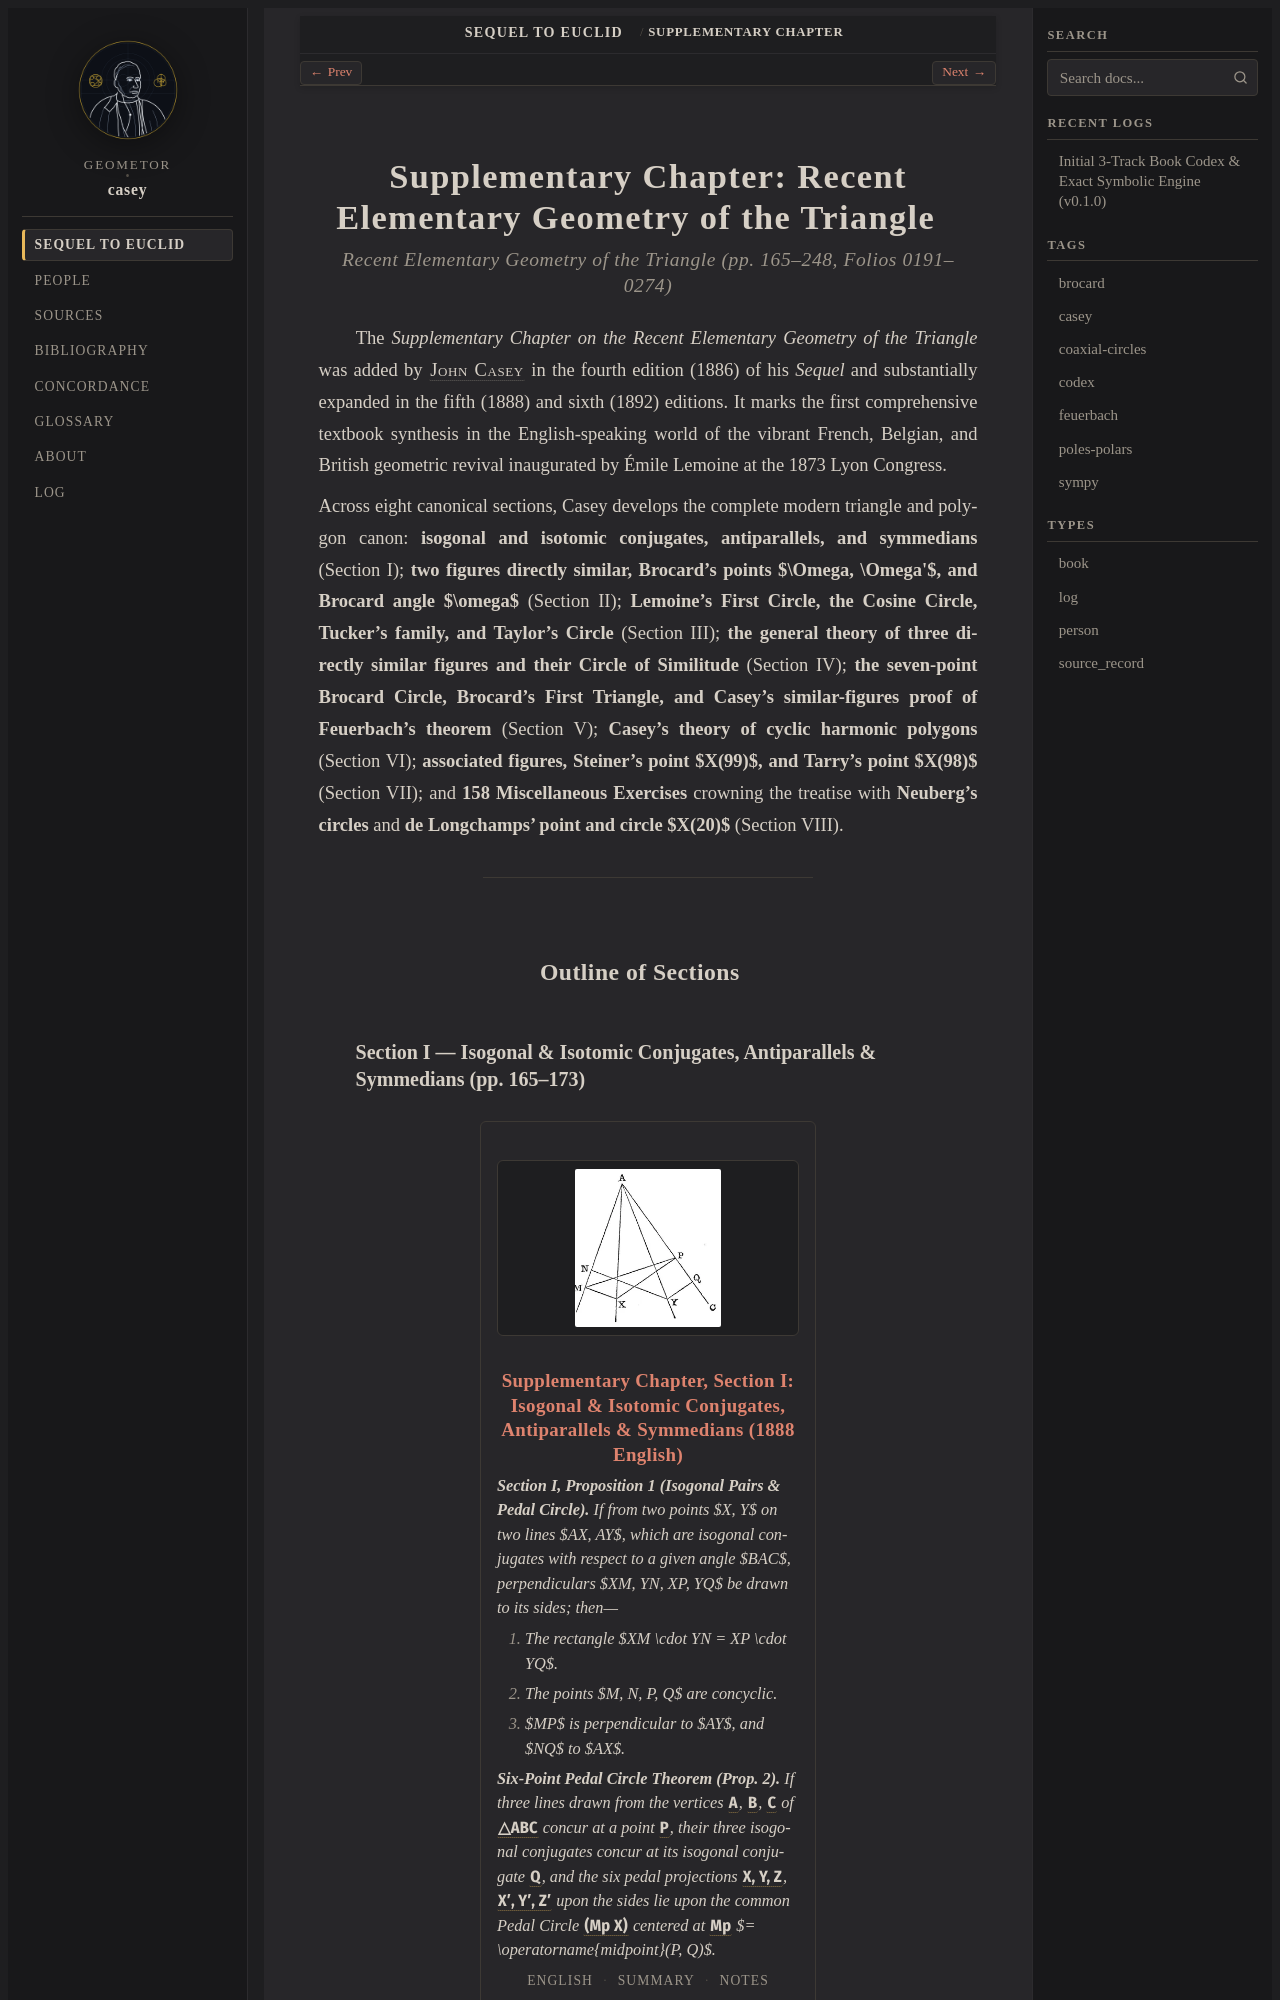

repository: geometor/casey · page: sequel_to_euclid/supplementary_chapter/index.html · generator: sphinx

:title: Supplementary Chapter: Recent Elementary Geometry of the Triangle
:layout: book
:order: 7

.. _casey-supplementary-chapter:
.. _casey-supplementary-chapter-index:

Supplementary Chapter: Recent Elementary Geometry of the Triangle
=================================================================

.. rubric:: Recent Elementary Geometry of the Triangle (pp. 165–248, Folios 0191–0274)
